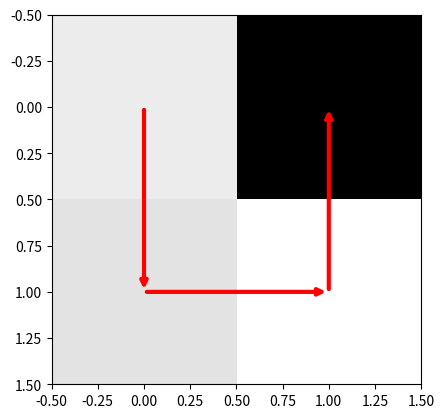
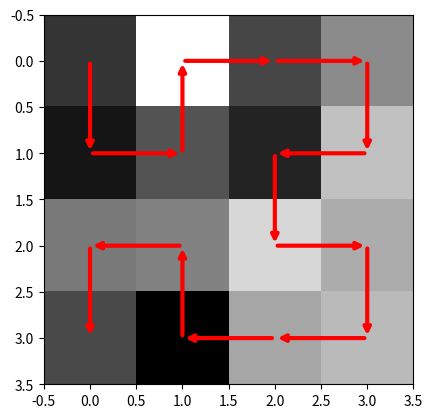
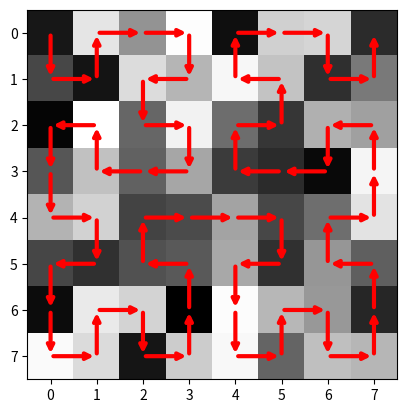
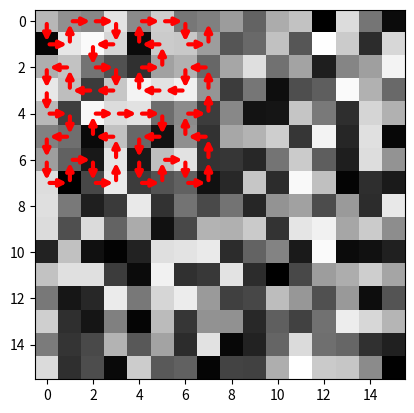

The script that saved these images, in order:
import matplotlib.pyplot as plt
import numpy as np
from time import sleep
from random import random
from matplotlib.animation import FuncAnimation

# Walking
left = lambda point: (point[0]-1, point[1])
right = lambda point: (point[0]+1, point[1])
up = lambda point: (point[0], point[1]-1)
down = lambda point: (point[0], point[1]+1)

create_grid = lambda rows, cols: list([[0]*cols]*rows)
acess_lv1 = lambda row: list(map(lambda pix: float(random()), row))
randomize = lambda grid: list(map(acess_lv1, grid))
tape_reader = {
    'u': lambda step: up(step), 
    'd': lambda step: down(step), 
    'l': lambda step: left(step), 
    'r': lambda step: right(step),
    'o': lambda step: tuple(step),
}
inv_dict = {
    'u': 'd', 'd': 'u', 'l': 'r', 'r': 'l', 'o': 'o'
}
inv_tape = lambda tape: ''.join(list(map(lambda ch: inv_dict[ch], tape)))
rev_tape = lambda tape: tape[::-1]


hc_maps = []
for order in range(1, 5):
    n = 2**order
    temp_map = randomize(create_grid(n, n))
    hc_maps.append(temp_map)

fig0, ax0 = plt.subplots()
im0 = ax0.imshow(hc_maps[0], cmap='gray')

fig1, ax1 = plt.subplots()
im1 = ax1.imshow(hc_maps[1], cmap='gray')

fig2, ax2 = plt.subplots()
im2 = ax2.imshow(hc_maps[2], cmap='gray')

fig3, ax3 = plt.subplots()
im3 = ax3.imshow(hc_maps[3], cmap='gray')

axes = [ax0, ax1, ax2, ax3]

p_step = [0, 0]
n_step = [0, 0]
path = []

U, D, R, L = 'dru', 'urd', 'rdl', 'ldr'
FU, FD, FR, FL = 'dlu', 'uld', 'rul', 'lur'
tape = 'o'+U+'r'+R+'d'+R+'l'+FD+\
        'd'+R+'d'+U+'r'+U+'u'+FL+\
        'r'+R+'d'+U+'r'+U+'u'+FL+\
        'u'+FD+'l'+FL+'u'+FL+'r'+U

tape_inv = inv_tape(tape)
tape_rev = rev_tape(tape)
tape = tape

for ax in axes:
    p_step = [0, 0]
    path = []
    xlim = ax.get_xlim()
    ylim = ax.get_ylim()

    for t in tape:
        t_step = tape_reader[t](p_step)

        if t_step[0] < xlim[0] or t_step[0] > xlim[1]: break
        if t_step[1] < ylim[1] or t_step[1] > ylim[0]: break

        ax.annotate(
            '',
            xytext=(p_step[0], p_step[1]),
            xy=(t_step[0], t_step[1]),
            arrowprops=dict(arrowstyle="->", color='red', linewidth=3),
        )

        n_step = t_step[::]
        p_step = n_step[::]

        path.append(n_step)

    print('Path{}: {}'.format(len(path), path))

print(tape)
print('len:', len(tape))
plt.show()
